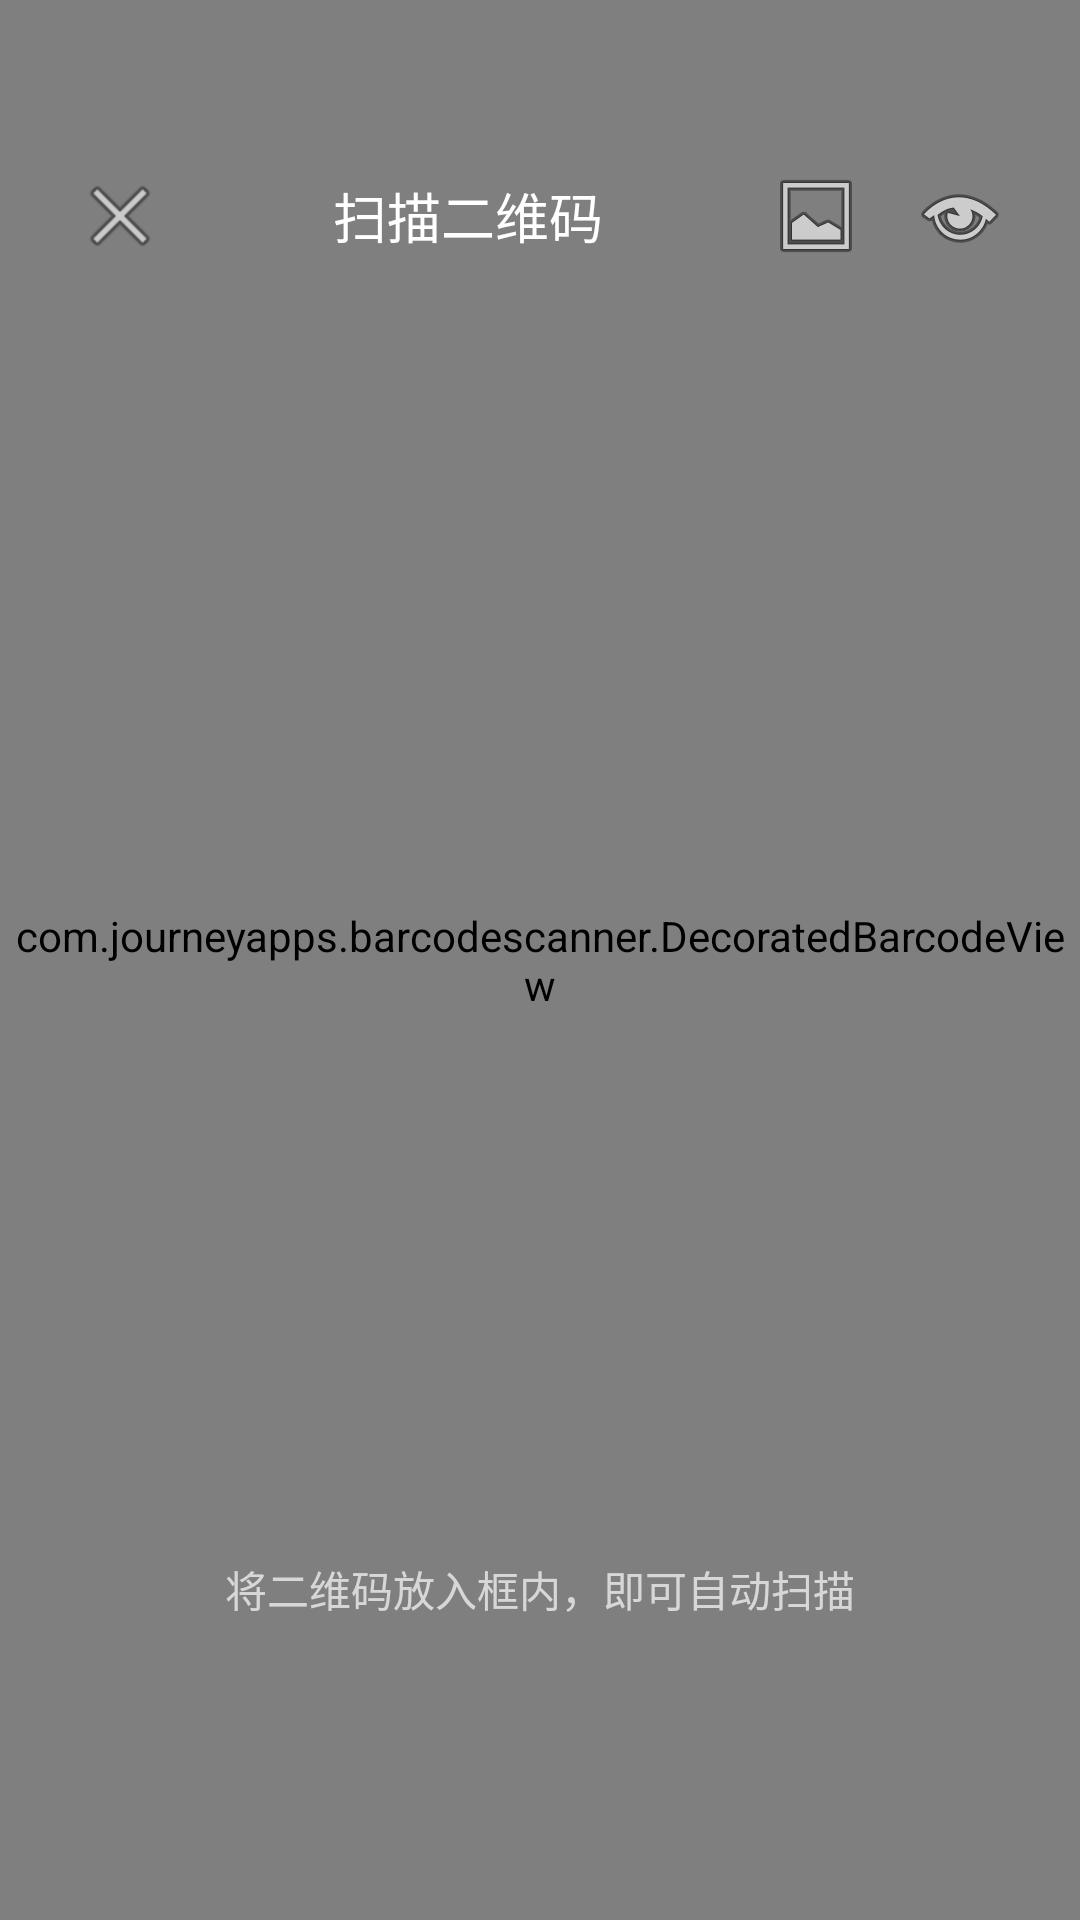

The Android layout XML behind this screen, and the referenced resources:
<!-- AndroidManifest.xml: activity theme Theme.AppCompat.NoActionBar -->
<!-- res/layout/activity_qr_scanner.xml -->
<?xml version="1.0" encoding="utf-8"?>

<FrameLayout xmlns:android="http://schemas.android.com/apk/res/android"
    xmlns:app="http://schemas.android.com/apk/res-auto"
    android:layout_width="match_parent"
    android:layout_height="match_parent"
    android:background="@android:color/black">

    <com.journeyapps.barcodescanner.DecoratedBarcodeView
        android:id="@+id/barcode_scanner"
        android:layout_width="match_parent"
        android:layout_height="match_parent"
        app:zxing_scanner_layout="@layout/custom_barcode_scanner" />

    
    <LinearLayout
        android:layout_width="match_parent"
        android:layout_height="wrap_content"
        android:orientation="horizontal"
        android:gravity="center_vertical"
        android:paddingTop="48dp"
        android:paddingStart="16dp"
        android:paddingEnd="16dp"
        android:background="@android:color/transparent">

        <ImageButton
            android:id="@+id/btn_back"
            android:layout_width="48dp"
            android:layout_height="48dp"
            android:background="?android:attr/selectableItemBackgroundBorderless"
            android:src="@android:drawable/ic_menu_close_clear_cancel"
            android:contentDescription="返回"
            android:padding="12dp" />

        <TextView
            android:layout_width="0dp"
            android:layout_height="wrap_content"
            android:layout_weight="1"
            android:text="扫描二维码"
            android:textColor="@android:color/white"
            android:textSize="18sp"
            android:gravity="center" />

        <ImageButton
            android:id="@+id/btn_gallery"
            android:layout_width="48dp"
            android:layout_height="48dp"
            android:background="?android:attr/selectableItemBackgroundBorderless"
            android:src="@android:drawable/ic_menu_gallery"
            android:contentDescription="相册"
            android:padding="12dp" />

        <ImageButton
            android:id="@+id/btn_flash"
            android:layout_width="48dp"
            android:layout_height="48dp"
            android:background="?android:attr/selectableItemBackgroundBorderless"
            android:src="@android:drawable/ic_menu_view"
            android:contentDescription="闪光灯"
            android:padding="12dp" />

    </LinearLayout>

    
    <TextView
        android:layout_width="match_parent"
        android:layout_height="wrap_content"
        android:layout_gravity="bottom"
        android:layout_marginBottom="100dp"
        android:gravity="center"
        android:text="将二维码放入框内，即可自动扫描"
        android:textColor="#B0FFFFFF"
        android:textSize="14sp" />

</FrameLayout>
<!-- res/layout/custom_barcode_scanner.xml (included above) -->
<?xml version="1.0" encoding="utf-8"?>

<merge xmlns:android="http://schemas.android.com/apk/res/android"
    xmlns:app="http://schemas.android.com/apk/res-auto">

    <com.journeyapps.barcodescanner.BarcodeView
        android:id="@+id/zxing_barcode_surface"
        android:layout_width="match_parent"
        android:layout_height="match_parent" />

    <com.kunk.singbox.ui.scanner.SquareViewFinderView
        android:id="@+id/zxing_viewfinder_view"
        android:layout_width="match_parent"
        android:layout_height="match_parent"
        app:zxing_possible_result_points="@color/zxing_result_points"
        app:zxing_viewfinder_laser="@color/zxing_laser"
        app:zxing_viewfinder_mask="@color/zxing_mask" />

    <TextView
        android:id="@+id/zxing_status_view"
        android:layout_width="wrap_content"
        android:layout_height="wrap_content"
        android:layout_gravity="bottom|center_horizontal"
        android:layout_marginBottom="120dp"
        android:background="@android:color/transparent"
        android:text=""
        android:textColor="@android:color/white"
        android:visibility="gone" />

</merge>
<!-- resources referenced by this layout -->
<resources>
  <color name="zxing_laser">#FF4CAF50</color>
  <color name="zxing_mask">#99000000</color>
  <color name="zxing_result_points">#C0FFFF00</color>
</resources>
